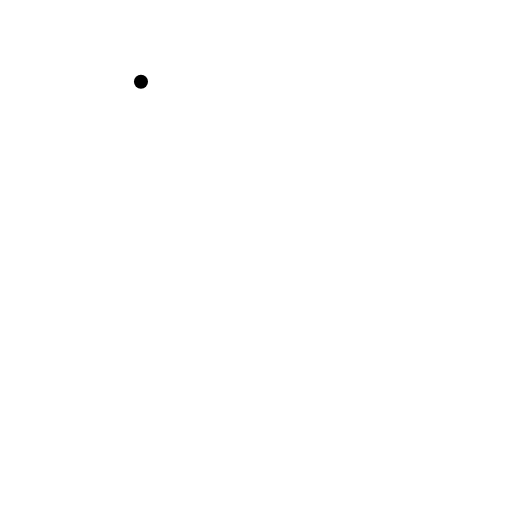
t = 0.00 s
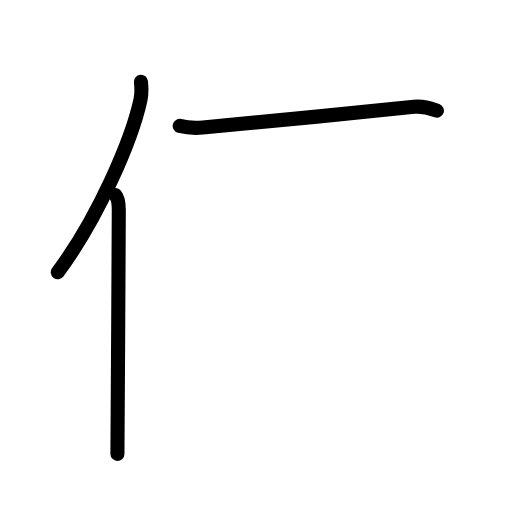
t = 2.60 s
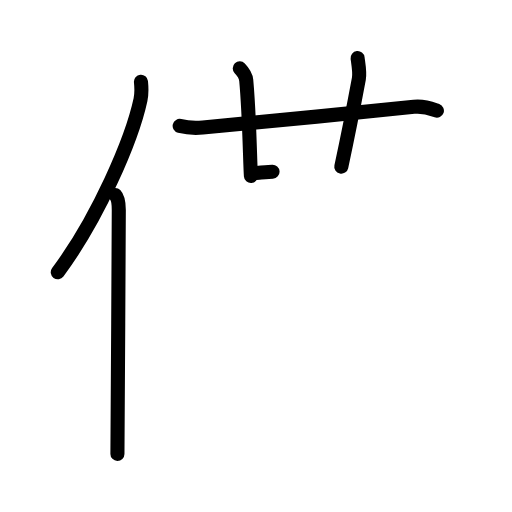
t = 5.20 s
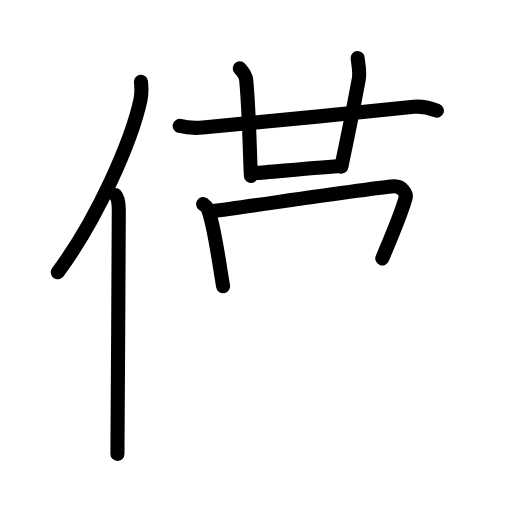
t = 7.80 s
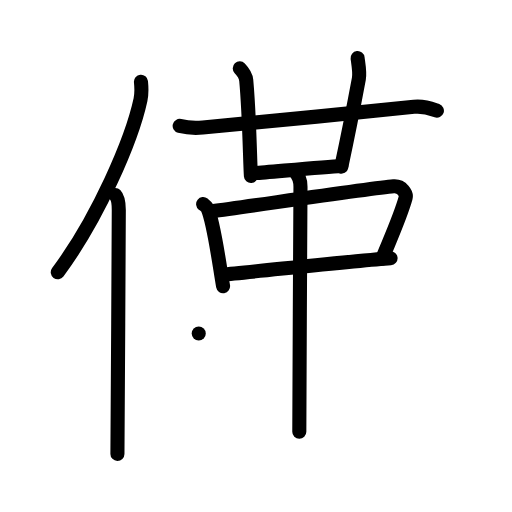
t = 10.40 s
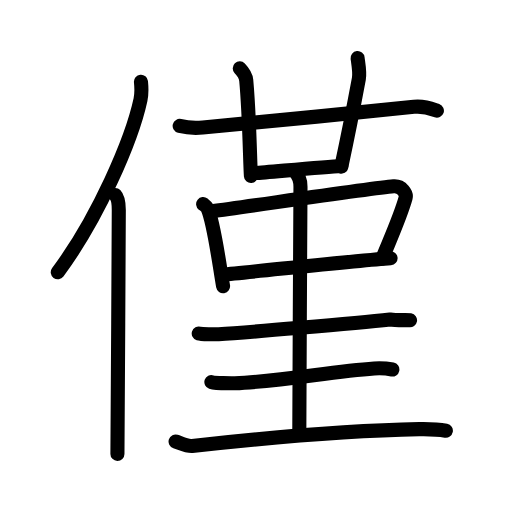
t = 13.00 s

The animated SVG that drew these frames (rendered in a browser with its animation timeline set to each time). Animation: 39 SMIL elements (animate=39); one cycle of 13.00 s.

<?xml version="1.0" encoding="UTF-8"?>
<!--
AniKanjiVG is licensed by CC-BY-SA Paul C. Sommerhoff (https://bitbucket.org/sommerhoff/anikanjivg).
AniKanjiVG uses KanjiVG which is licensed by CC-BY-SA Ulrich Apel (http://kanjivg.tagaini.net).
See also http://creativecommons.org/licenses/by-sa/3.0/
-->
<svg xmlns:kvg='http://kanjivg.tagaini.net' xmlns='http://www.w3.org/2000/svg' width='109' height='109' viewBox='0 0 109 109' style='fill:none;stroke:#000000;stroke-width:3;stroke-linecap:round;stroke-linejoin:round;' id="kvg:kanji_050c5"><g id="kvg:050c5" kvg:element="僅"><g id="kvg:050c5-g1" kvg:element="亻" kvg:variant="true" kvg:original="人" kvg:position="left" kvg:radical="general"><path id="kvg:050c5-s1" kvg:type="㇒" d="M30.01,17.39c0.11,1.1,0.19,2.48-0.1,3.84c-1.85,8.56-8.99,25.13-17.61,36.73"><animate attributeName="d" begin="0.0s" dur="0.5s" from="M30.01,17.39C30.01,17.39,30.01,17.39,30.01,17.39" to="M30.01,17.39c0.11,1.1,0.19,2.48-0.1,3.84" />
<animate attributeName="d" begin="0.5s" dur="0.5s" from="M30.01,17.39c0.11,1.1,0.19,2.48-0.1,3.84c0,0,0,0,0,0,0" to="M30.01,17.39c0.11,1.1,0.19,2.48-0.1,3.84c-1.85,8.56-8.99,25.13-17.61,36.73" />
</path>
<path id="kvg:050c5-s2" kvg:type="㇑" d="M24.53,41.5c0.59,0.61,0.76,1.97,0.76,3.23c0,13.02-0.29,43.15-0.29,51.9"><animate attributeName="d" begin="1.0s" dur="0.5s" from="M24.53,41.5C24.53,41.5,24.53,41.5,24.53,41.5" to="M24.53,41.5c0.59,0.61,0.76,1.97,0.76,3.23" />
<animate attributeName="d" begin="1.5s" dur="0.5s" from="M24.53,41.5c0.59,0.61,0.76,1.97,0.76,3.23c0,0,0,0,0,0,0" to="M24.53,41.5c0.59,0.61,0.76,1.97,0.76,3.23c0,13.02-0.29,43.15-0.29,51.9" />
<animate attributeName="d" begin="0s" dur="1.0s" from="M-100,-100" to="M-100,-100" />
</path>
</g>
<g id="kvg:050c5-g2" kvg:position="right"><g id="kvg:050c5-g3" kvg:position="top"><g id="kvg:050c5-g4" kvg:element="艹" kvg:variant="true" kvg:original="艸"><path id="kvg:050c5-s3" kvg:type="㇐" d="M38.25,26.81c1.75,0.44,3.51,0.46,4.92,0.34c10.58-0.9,32.33-3.15,44.95-4.41c2.32-0.23,3.72,0.4,4.89,0.82"><animate attributeName="d" begin="2.0s" dur="0.3333333333333333s" from="M38.25,26.81C38.25,26.81,38.25,26.81,38.25,26.81" to="M38.25,26.81c1.75,0.44,3.51,0.46,4.92,0.34" />
<animate attributeName="d" begin="2.3333333333333335s" dur="0.3333333333333333s" from="M38.25,26.81c1.75,0.44,3.51,0.46,4.92,0.34c0,0,0,0,0,0,0" to="M38.25,26.81c1.75,0.44,3.51,0.46,4.92,0.34c10.58-0.9,32.33-3.15,44.95-4.41" />
<animate attributeName="d" begin="2.6666666666666665s" dur="0.3333333333333333s" from="M38.25,26.81c1.75,0.44,3.51,0.46,4.92,0.34c10.58-0.9,32.33-3.15,44.95-4.41c0,0,0,0,0,0,0" to="M38.25,26.81c1.75,0.44,3.51,0.46,4.92,0.34c10.58-0.9,32.33-3.15,44.95-4.41c2.32-0.23,3.72,0.4,4.89,0.82" />
<animate attributeName="d" begin="0s" dur="2.0s" from="M-100,-100" to="M-100,-100" />
</path>
<path id="kvg:050c5-s4" kvg:type="㇑a" d="M51.04,14.55c0.52,0.54,1.3,1.72,1.38,2.53c0.7,7.6,0.8,17.63,1,20.39"><animate attributeName="d" begin="3.0s" dur="0.5s" from="M51.04,14.55C51.04,14.55,51.04,14.55,51.04,14.55" to="M51.04,14.55c0.52,0.54,1.3,1.72,1.38,2.53" />
<animate attributeName="d" begin="3.5s" dur="0.5s" from="M51.04,14.55c0.52,0.54,1.3,1.72,1.38,2.53c0,0,0,0,0,0,0" to="M51.04,14.55c0.52,0.54,1.3,1.72,1.38,2.53c0.7,7.6,0.8,17.63,1,20.39" />
<animate attributeName="d" begin="0s" dur="3.0s" from="M-100,-100" to="M-100,-100" />
</path>
<path id="kvg:050c5-s5" kvg:type="㇑a" d="M76.13,12.37c0.12,1,0.52,3.05,0.27,4.39c-1.47,7.9-2.14,11.29-3.74,18.73"><animate attributeName="d" begin="4.0s" dur="0.5s" from="M76.13,12.37C76.13,12.37,76.13,12.37,76.13,12.37" to="M76.13,12.37c0.12,1,0.52,3.05,0.27,4.39" />
<animate attributeName="d" begin="4.5s" dur="0.5s" from="M76.13,12.37c0.12,1,0.52,3.05,0.27,4.39c0,0,0,0,0,0,0" to="M76.13,12.37c0.12,1,0.52,3.05,0.27,4.39c-1.47,7.9-2.14,11.29-3.74,18.73" />
<animate attributeName="d" begin="0s" dur="4.0s" from="M-100,-100" to="M-100,-100" />
</path>
</g>
<path id="kvg:050c5-s6" kvg:type="㇐" d="M54.36,36.85c2.88-0.21,14.64-1.3,18.3-1.51"><animate attributeName="d" begin="5.0s" dur="1.0s" from="M54.36,36.85C54.36,36.85,54.36,36.85,54.36,36.85" to="M54.36,36.85c2.88-0.21,14.64-1.3,18.3-1.51" />
<animate attributeName="d" begin="0s" dur="5.0s" from="M-100,-100" to="M-100,-100" />
</path>
</g>
</g>
<g id="kvg:050c5-g5" kvg:position="bottom"><path id="kvg:050c5-s7" kvg:type="㇑" d="M43.25,43.45c0.38,0.3,0.77,0.55,0.94,0.93c1.32,2.98,2.4,11.2,3.3,16.55"><animate attributeName="d" begin="6.0s" dur="0.5s" from="M43.25,43.45C43.25,43.45,43.25,43.45,43.25,43.45" to="M43.25,43.45c0.38,0.3,0.77,0.55,0.94,0.93" />
<animate attributeName="d" begin="6.5s" dur="0.5s" from="M43.25,43.45c0.38,0.3,0.77,0.55,0.94,0.93c0,0,0,0,0,0,0" to="M43.25,43.45c0.38,0.3,0.77,0.55,0.94,0.93c1.32,2.98,2.4,11.2,3.3,16.55" />
<animate attributeName="d" begin="0s" dur="6.0s" from="M-100,-100" to="M-100,-100" />
</path>
<path id="kvg:050c5-s8" kvg:type="㇕" d="M45.12,44.98c9.31-1.25,33.88-4.89,38.67-5.31c1.76-0.15,2.81,1.55,2.56,2.46c-1.04,3.75-2.73,7.47-4.96,12.88"><animate attributeName="d" begin="7.0s" dur="0.3333333333333333s" from="M45.12,44.98C45.12,44.98,45.12,44.98,45.12,44.98" to="M45.12,44.98c9.31-1.25,33.88-4.89,38.67-5.31" />
<animate attributeName="d" begin="7.333333333333333s" dur="0.3333333333333333s" from="M45.12,44.98c9.31-1.25,33.88-4.89,38.67-5.31c0,0,0,0,0,0,0" to="M45.12,44.98c9.31-1.25,33.88-4.89,38.67-5.31c1.76-0.15,2.81,1.55,2.56,2.46" />
<animate attributeName="d" begin="7.666666666666667s" dur="0.3333333333333333s" from="M45.12,44.98c9.31-1.25,33.88-4.89,38.67-5.31c1.76-0.15,2.81,1.55,2.56,2.46c0,0,0,0,0,0,0" to="M45.12,44.98c9.31-1.25,33.88-4.89,38.67-5.31c1.76-0.15,2.81,1.55,2.56,2.46c-1.04,3.75-2.73,7.47-4.96,12.88" />
<animate attributeName="d" begin="0s" dur="7.0s" from="M-100,-100" to="M-100,-100" />
</path>
<path id="kvg:050c5-s9" kvg:type="㇐" d="M47.36,58.46c5.64-0.47,28.63-3.01,35.79-3.49"><animate attributeName="d" begin="8.0s" dur="1.0s" from="M47.36,58.46C47.36,58.46,47.36,58.46,47.36,58.46" to="M47.36,58.46c5.64-0.47,28.63-3.01,35.79-3.49" />
<animate attributeName="d" begin="0s" dur="8.0s" from="M-100,-100" to="M-100,-100" />
</path>
<path id="kvg:050c5-s10" kvg:type="㇑" d="M62.72,36.48c1.03,1.02,1.25,2.1,1.25,3.29c0,3.73-0.25,42.98-0.25,52.16"><animate attributeName="d" begin="9.0s" dur="0.5s" from="M62.72,36.48C62.72,36.48,62.72,36.48,62.72,36.48" to="M62.72,36.48c1.03,1.02,1.25,2.1,1.25,3.29" />
<animate attributeName="d" begin="9.5s" dur="0.5s" from="M62.72,36.48c1.03,1.02,1.25,2.1,1.25,3.29c0,0,0,0,0,0,0" to="M62.72,36.48c1.03,1.02,1.25,2.1,1.25,3.29c0,3.73-0.25,42.98-0.25,52.16" />
<animate attributeName="d" begin="0s" dur="9.0s" from="M-100,-100" to="M-100,-100" />
</path>
<g id="kvg:050c5-g6" kvg:element="三"><g id="kvg:050c5-g7" kvg:element="一" kvg:position="top"><path id="kvg:050c5-s11" kvg:type="㇐" d="M 42.307775,70.989881 c 0.55,0.17 3.689644,0.2 4.239644,0.17 5.06,-0.31 28.848099,-2.279881 36.478099,-3.149881 1.399881,0.226587 3.80635,0.08 4.26635,0.16"><animate attributeName="d" begin="10.0s" dur="1.0s" from="M 42.307775,70.989881 C 42.307775,70.989881 , 42.307775,70.989881 , 42.307775,70.989881 " to="M 42.307775,70.989881 c 0.55,0.17 3.689644,0.2 4.239644,0.17 5.06,-0.31 28.848099,-2.279881 36.478099,-3.149881 1.399881,0.226587 3.80635,0.08 4.26635,0.16" />
<animate attributeName="d" begin="0s" dur="10.0s" from="M-100,-100" to="M-100,-100" />
</path>
</g>
<g id="kvg:050c5-g8" kvg:position="bottom"><g id="kvg:050c5-g9" kvg:element="一"><path id="kvg:050c5-s12" kvg:type="㇐" d="M45,81.34c0.72,0.24,4.26,0.26,4.98,0.24c9.55-0.31,20.48-2.51,29.68-3.14c1.19-0.08,3.27,0.11,3.87,0.23"><animate attributeName="d" begin="11.0s" dur="0.3333333333333333s" from="M45,81.34C45,81.34,45,81.34,45,81.34" to="M45,81.34c0.72,0.24,4.26,0.26,4.98,0.24" />
<animate attributeName="d" begin="11.333333333333334s" dur="0.3333333333333333s" from="M45,81.34c0.72,0.24,4.26,0.26,4.98,0.24c0,0,0,0,0,0,0" to="M45,81.34c0.72,0.24,4.26,0.26,4.98,0.24c9.55-0.31,20.48-2.51,29.68-3.14" />
<animate attributeName="d" begin="11.666666666666666s" dur="0.3333333333333333s" from="M45,81.34c0.72,0.24,4.26,0.26,4.98,0.24c9.55-0.31,20.48-2.51,29.68-3.14c0,0,0,0,0,0,0" to="M45,81.34c0.72,0.24,4.26,0.26,4.98,0.24c9.55-0.31,20.48-2.51,29.68-3.14c1.19-0.08,3.27,0.11,3.87,0.23" />
<animate attributeName="d" begin="0s" dur="11.0s" from="M-100,-100" to="M-100,-100" />
</path>
</g>
<g id="kvg:050c5-g10" kvg:element="一"><path id="kvg:050c5-s13" kvg:type="㇐" d="M37.38,93.99c1.05,0.35,2.47,1.06,3.52,0.95c16.31-1.81,33.32-3.3,48.34-3.58c1.75-0.03,4.8,0.17,5.68,0.34"><animate attributeName="d" begin="12.0s" dur="0.3333333333333333s" from="M37.38,93.99C37.38,93.99,37.38,93.99,37.38,93.99" to="M37.38,93.99c1.05,0.35,2.47,1.06,3.52,0.95" />
<animate attributeName="d" begin="12.333333333333334s" dur="0.3333333333333333s" from="M37.38,93.99c1.05,0.35,2.47,1.06,3.52,0.95c0,0,0,0,0,0,0" to="M37.38,93.99c1.05,0.35,2.47,1.06,3.52,0.95c16.31-1.81,33.32-3.3,48.34-3.58" />
<animate attributeName="d" begin="12.666666666666666s" dur="0.3333333333333333s" from="M37.38,93.99c1.05,0.35,2.47,1.06,3.52,0.95c16.31-1.81,33.32-3.3,48.34-3.58c0,0,0,0,0,0,0" to="M37.38,93.99c1.05,0.35,2.47,1.06,3.52,0.95c16.31-1.81,33.32-3.3,48.34-3.58c1.75-0.03,4.8,0.17,5.68,0.34" />
<animate attributeName="d" begin="0s" dur="12.0s" from="M-100,-100" to="M-100,-100" />
</path>
</g>
</g>
</g>
</g>
</g>
</svg>
